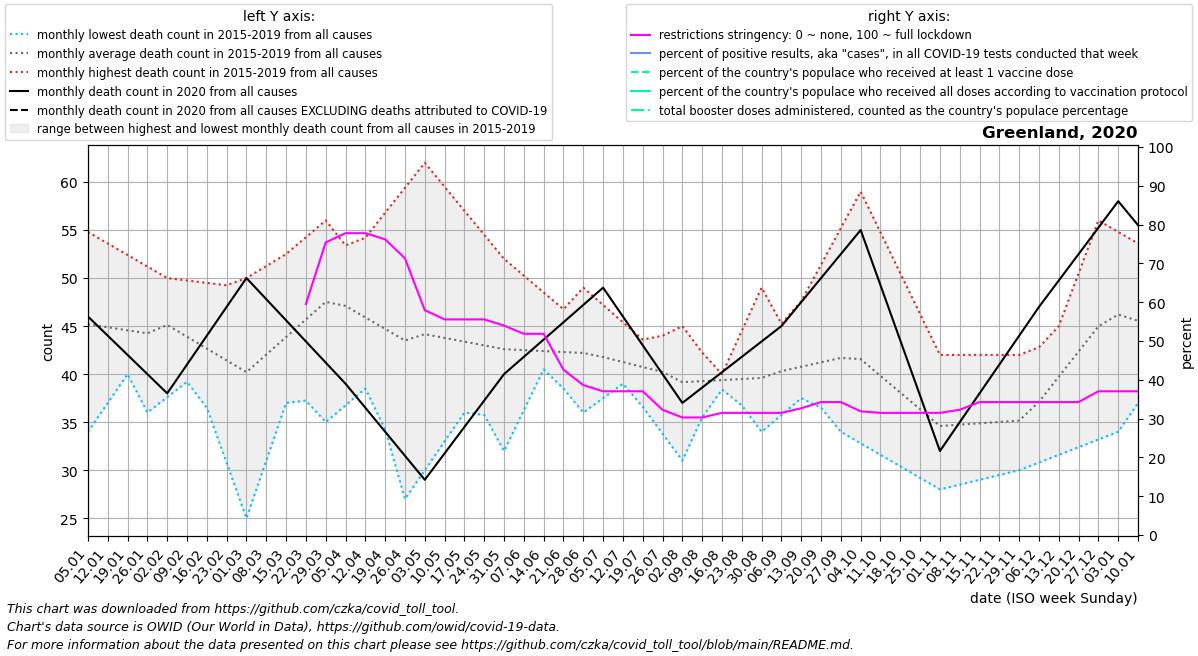

The data file committed next to this chart (first rows):
date, location, time_unit, time, deaths_2010_all_ages, deaths_2011_all_ages, deaths_2012_all_ages, deaths_2013_all_ages, deaths_2014_all_ages, deaths_2015_all_ages, deaths_2016_all_ages, deaths_2017_all_ages, deaths_2018_all_ages, deaths_2019_all_ages, deaths_2020_all_ages, deaths_2021_all_ages, deaths_2022_all_ages, new_deaths, new_cases_smoothed, new_tests_smoothed, positive_test_percent, stringency_index, people_vaccinated, people_fully_vaccinated
2020-01-05, Greenland, monthly, 1, , , , , , , 48.75, 54.8, 43.2, 34.0, 46.0, 55.5, , , , , , , , 
2020-01-12, Greenland, monthly, 2, , , , , , , 44.5, 53.6, 44.4, 37.0, 44.0, 53.0, , , , , , , , 
2020-01-19, Greenland, monthly, 3, , , , , , , 40.25, 52.4, 45.6, 40.0, 42.0, 50.5, , , , , , , , 
2020-01-26, Greenland, monthly, 4, , , , , , , 36.0, 51.2, 46.8, 43.0, 40.0, 48.0, , , , , , , , 
2020-02-02, Greenland, monthly, 5, , , , , , 44.0, 37.6, 50.0, 48.0, 46.0, 38.0, 49.25, , , , , , , , 
2020-02-09, Greenland, monthly, 6, , , , , , 41.25, 39.2, 49.75, 42.25, 47.0, 41.0, 50.5, , , , , , , , 
2020-02-16, Greenland, monthly, 7, , , , , , 38.5, 40.8, 49.5, 36.5, 48.0, 44.0, 51.75, , , , , , , , 
2020-02-23, Greenland, monthly, 8, , , , , , 35.75, 42.4, 49.25, 30.75, 49.0, 47.0, 53.0, , , , , , , , 
2020-03-01, Greenland, monthly, 9, , , , , , 33.0, 44.0, 49.0, 25.0, 50.0, 50.0, 50.2, , , , , , , , 
2020-03-08, Greenland, monthly, 10, , , , , , 35.4, 41.75, 50.75, 31.0, 51.25, 47.8, 47.4, , , , , , , , 
2020-03-15, Greenland, monthly, 11, , , , , , 37.8, 39.5, 52.5, 37.0, 52.5, 45.6, 44.6, , , , , , , , 
2020-03-22, Greenland, monthly, 12, , , , , , 40.2, 37.25, 54.25, 43.0, 53.75, 43.4, 41.8, , , 0.857, , , 59.52, , 
2020-03-29, Greenland, monthly, 13, , , , , , 42.6, 35.0, 56.0, 49.0, 55.0, 41.2, 39.0, , , 5.428, , , 75.4, , 
2020-04-05, Greenland, monthly, 14, , , , , , 45.0, 36.75, 48.75, 51.6, 53.4, 39.0, 41.0, , , 2.999, , , 77.78, , 
2020-04-12, Greenland, monthly, 15, , , , , , 43.5, 38.5, 41.5, 54.2, 51.8, 36.5, 43.0, , , 0.715, , , 77.78, , 
2020-04-19, Greenland, monthly, 16, , , , , , 42.0, 40.25, 34.25, 56.8, 50.2, 34.0, 45.0, , , 0.0, , , 76.19, , 
2020-04-26, Greenland, monthly, 17, , , , , , 40.5, 42.0, 27.0, 59.4, 48.6, 31.5, 47.0, , , 0.0, , , 71.3, , 
2020-05-03, Greenland, monthly, 18, , , , , , 39.0, 42.8, 30.0, 62.0, 47.0, 29.0, 43.0, , , 0.0, , , 57.94, , 
2020-05-10, Greenland, monthly, 19, , , , , , 39.5, 43.6, 33.0, 59.5, 43.25, 31.75, 39.0, , , 0.0, , , 55.56, , 
2020-05-17, Greenland, monthly, 20, , , , , , 40.0, 44.4, 36.0, 57.0, 39.5, 34.5, 35.0, , , 0.0, , , 55.56, , 
2020-05-24, Greenland, monthly, 21, , , , , , 40.5, 45.2, 39.0, 54.5, 35.75, 37.25, 31.0, , , 0.143, , , 55.56, , 
2020-05-31, Greenland, monthly, 22, , , , , , 41.0, 46.0, 42.0, 52.0, 32.0, 40.0, 27.0, , , 1.573, , , 53.97, , 
2020-06-07, Greenland, monthly, 23, , , , , , 41.0, 43.5, 41.5, 50.25, 36.25, 41.8, 31.0, , , 0.286, , , 51.85, , 
2020-06-14, Greenland, monthly, 24, , , , , , 41.0, 41.0, 41.0, 48.5, 40.5, 43.6, 35.0, , , 0.0, , , 51.85, , 
2020-06-21, Greenland, monthly, 25, , , , , , 41.0, 38.5, 40.5, 46.75, 44.75, 45.4, 39.0, , , 0.0, , , 42.59, , 
2020-06-28, Greenland, monthly, 26, , , , , , 41.0, 36.0, 40.0, 45.0, 49.0, 47.2, 43.0, , , 0.0, , , 38.63, , 
2020-07-05, Greenland, monthly, 27, , , , , , 41.0, 37.5, 41.0, 42.2, 47.2, 49.0, 46.5, , , 0.0, , , 37.04, , 
2020-07-12, Greenland, monthly, 28, , , , , , 40.5, 39.0, 42.0, 39.4, 45.4, 46.0, 50.0, , , 0.0, , , 37.04, , 
2020-07-19, Greenland, monthly, 29, , , , , , 40.0, 40.5, 43.0, 36.6, 43.6, 43.0, 53.5, , , 0.0, , , 37.04, , 
2020-07-26, Greenland, monthly, 30, , , , , , 39.5, 42.0, 44.0, 33.8, 41.8, 40.0, 57.0, , , 0.0, , , 32.27, , 
2020-08-02, Greenland, monthly, 31, , , , , , 39.0, 40.8, 45.0, 31.0, 40.0, 37.0, 55.2, , , 1.001, , , 30.29, , 
2020-08-09, Greenland, monthly, 32, , , , , , 39.0, 39.6, 42.25, 35.5, 40.0, 38.6, 53.4, , , 0.0, , , 30.29, , 
2020-08-16, Greenland, monthly, 33, , , , , , 39.0, 38.4, 39.5, 40.0, 40.0, 40.2, 51.6, , , 0.0, , , 31.48, , 
2020-08-23, Greenland, monthly, 34, , , , , , 39.0, 37.2, 36.75, 44.5, 40.0, 41.8, 49.8, , , 0.0, , , 31.48, , 
2020-08-30, Greenland, monthly, 35, , , , , , 39.0, 36.0, 34.0, 49.0, 40.0, 43.4, 48.0, , , 0.0, , , 31.48, , 
2020-09-06, Greenland, monthly, 36, , , , , , 39.0, 37.75, 35.75, 45.25, 43.8, 45.0, 47.75, , , 0.0, , , 31.48, , 
2020-09-13, Greenland, monthly, 37, , , , , , 37.75, 39.5, 37.5, 41.5, 47.6, 47.5, 47.5, , , 0.0, , , 32.67, , 
2020-09-20, Greenland, monthly, 38, , , , , , 36.5, 41.25, 39.25, 37.75, 51.4, 50.0, 47.25, , , 0.0, , , 34.26, , 
2020-09-27, Greenland, monthly, 39, , , , , , 35.25, 43.0, 41.0, 34.0, 55.2, 52.5, 47.0, , , 0.0, , , 34.26, , 
2020-10-04, Greenland, monthly, 40, , , , , , 34.0, 41.8, 40.2, 32.8, 59.0, 55.0, 46.0, , , 0.0, , , 31.88, , 
2020-10-11, Greenland, monthly, 41, , , , , , 32.75, 40.6, 39.4, 31.6, 54.75, 49.25, 45.0, , , 1.144, , , 31.48, , 
2020-10-18, Greenland, monthly, 42, , , , , , 31.5, 39.4, 38.6, 30.4, 50.5, 43.5, 44.0, , , 0.858, , , 31.48, , 
2020-10-25, Greenland, monthly, 43, , , , , , 30.25, 38.2, 37.8, 29.2, 46.25, 37.75, 43.0, , , 0.572, , , 31.48, , 
2020-11-01, Greenland, monthly, 44, , , , , , 29.0, 37.0, 37.0, 28.0, 42.0, 32.0, 39.4, , , 0.429, , , 31.48, , 
2020-11-08, Greenland, monthly, 45, , , , , , 30.2, 36.25, 36.75, 28.5, 42.0, 35.0, 35.8, , , 0.0, , , 32.27, , 
2020-11-15, Greenland, monthly, 46, , , , , , 31.4, 35.5, 36.5, 29.0, 42.0, 38.0, 32.2, , , 0.572, , , 34.26, , 
2020-11-22, Greenland, monthly, 47, , , , , , 32.6, 34.75, 36.25, 29.5, 42.0, 41.0, 28.6, , , 0.429, , , 34.26, , 
2020-11-29, Greenland, monthly, 48, , , , , , 33.8, 34.0, 36.0, 30.0, 42.0, 44.0, 25.0, , , 0.0, , , 34.26, , 
2020-12-06, Greenland, monthly, 49, , , , , , 35.0, 39.5, 37.5, 30.8, 42.8, 47.0, 32.25, , , 0.0, , , 34.26, , 
2020-12-13, Greenland, monthly, 50, , , , , , 39.5, 45.0, 39.0, 31.6, 43.6, 49.75, 39.5, , , 0.858, , , 34.26, , 
2020-12-20, Greenland, monthly, 51, , , , , , 44.0, 50.5, 40.5, 32.4, 44.4, 52.5, 46.75, , , 0.143, , , 34.26, , 
2020-12-27, Greenland, monthly, 52, , , , , , 48.5, 56.0, 42.0, 33.2, 45.2, 55.25, 54.0, , , 6.428, , , 37.04, , 
2021-01-03, Greenland, monthly, 53, , , , , , 53.0, 54.8, 43.2, 34.0, 46.0, 58.0, , , , 1.287, , , 37.04, , 
2021-01-10, Greenland, monthly, 1, , , , , , 48.75, 53.6, 44.4, 37.0, 44.0, 55.5, , , , 1.43, , , 37.04, , 
